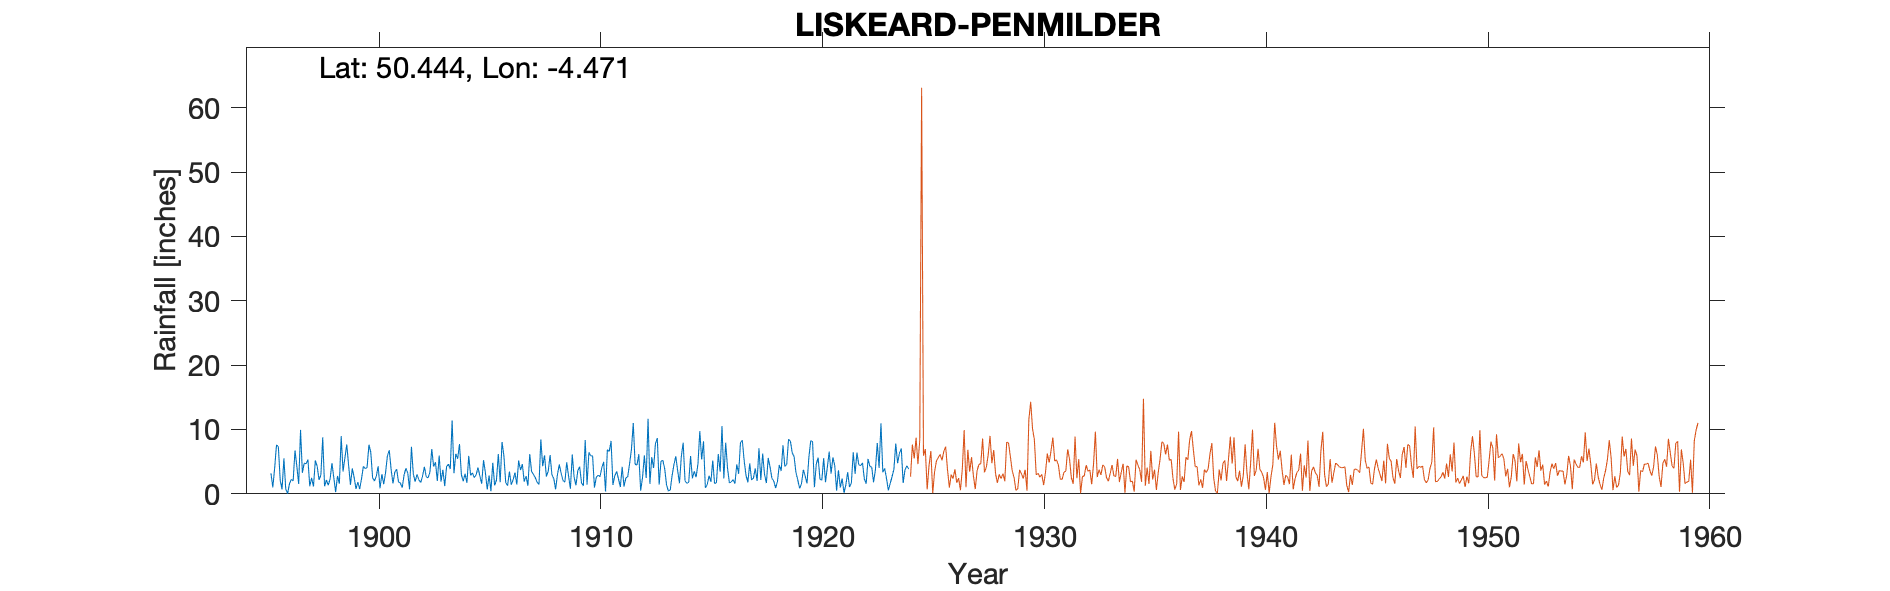

Data behind this chart, as committed beside it:
LISKEARD-PENMILDER (TREVILLIS), , , , , , , , , , , , , , , , , , , , , , , 
Grid ref, SX246633, Long, -4.471, Lat, 50.44, Elevation, 320, ft, , , , , , , , , , , , , , , 
Station no, 1936, , , , , , , , , , , , , , , , , , , , , , 
, 1890, 1891, 1892, 1893, 1894, 1895, 1896, 1897, 1898, 1899, 1900, 1901, 1902, 1903, 1904, 1905, 1906, 1907, 1908, 1909, 1910, 1911, 1912
January, , , , , , , 2.11, 3.26, 1.17, 7.66, 7.62, 3.81, 3.11, 4.92, 5.46, 2.78, 8.06, 1.89, 2.7, 2.75, 5.9, 1.38, 4.6
February, , , , , , , 0.69, 4.77, 2.15, 4.45, 6.45, 1.6, 1.88, 2, 7.74, 1.57, 5.95, 2.74, 3.54, 0.8, 5.9, 2.79, 4.47
March, , , , , , , 5.5, 4.67, 1.33, 1.39, 2.47, 3.38, 3.01, 5.94, 3, 5.23, 1.76, 1.25, 6.01, 6.13, 0.96, 3.48, 6.15
April, , , , , , , 0.73, 5.32, 2.32, 3.95, 2, 3.83, 2.17, 1.9, 1.95, 3.3, 1.28, 6.16, 2.96, 2.57, 2.59, 2.32, 0.49
May, , , , , , , 0.03, 1.19, 4.77, 2.54, 2.75, 1.86, 1.76, 3.74, 3.13, 0.68, 3.47, 3.46, 2.35, 1.32, 2.9, 1.06, 2.5
June, , , , , , , 1.55, 2.48, 2.48, 0.76, 4.28, 1.68, 2.76, 1.2, 1.71, 2.86, 1.43, 3.02, 0.7, 3.61, 2.67, 4.18, 5.98
July, , , , , , , 2.25, 1.14, 0.27, 1.81, 0.86, 0.95, 4.21, 4.22, 5.89, 0.41, 2.17, 2.51, 3.03, 4.21, 4.07, 1.13, 2.47
August, , , , , , 3.2, 1.99, 5.19, 2.79, 0.74, 3.06, 2.9, 2.64, 4.62, 2.87, 4.82, 3.29, 1.8, 4.56, 1.71, 4.96, 2.48, 11.66
September, , , , , , 1, 6.75, 4.29, 1.57, 2.37, 1.5, 3.97, 2.48, 3.84, 3.25, 1.31, 1.45, 1.46, 3.16, 1.24, 0.36, 2.65, 1.54
October, , , , , , 4, 4.28, 2.15, 8.97, 4.27, 3.29, 3.22, 3.37, 11.41, 2.52, 2.14, 5.17, 8.46, 2.07, 8.37, 6.88, 4.66, 5.69
November, , , , , , 7.61, 1.52, 2.91, 3.48, 3.92, 5.9, 0.7, 6.95, 3.21, 2.95, 6.19, 3.68, 4.29, 1.83, 1.44, 6.58, 6.86, 4.01
December, , , , , , 7.31, 9.93, 8.77, 5.58, 4.1, 6.77, 7.31, 4.24, 6.22, 4.09, 1.81, 4.61, 5.97, 4.9, 6.44, 8.21, 11.01, 7.83
Total, , , , , , , 37.33, 46.14, 36.88, 37.96, 46.95, 35.21, 38.58, 53.22, 44.56, 33.1, 42.32, 43.01, 37.81, 40.59, 51.98, 44, 57.39
